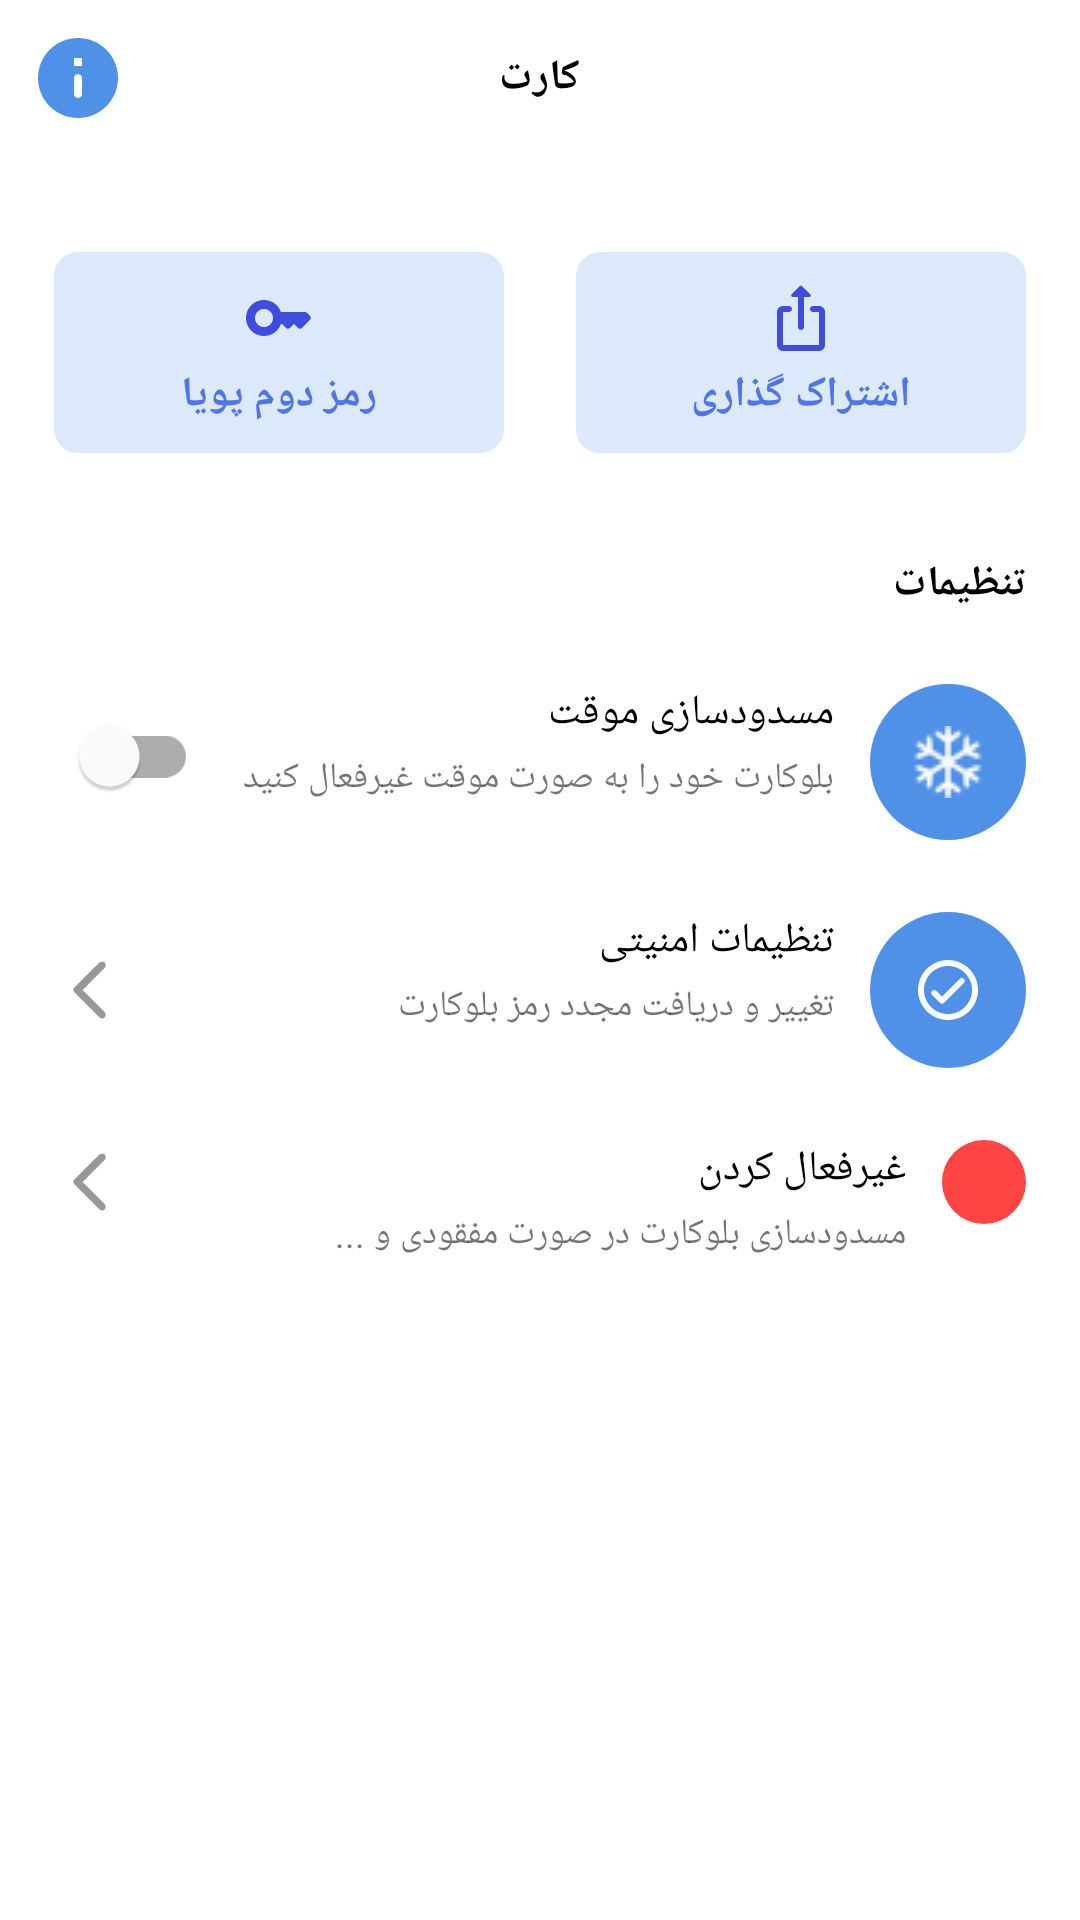

Layout XML and referenced resources for this Android screen:
<!-- AndroidManifest.xml: application theme Theme.BluApp -->
<!-- res/layout/fragment_card.xml -->
<?xml version="1.0" encoding="utf-8"?>
<RelativeLayout xmlns:android="http://schemas.android.com/apk/res/android"
    android:layout_width="match_parent"
    android:layout_height="match_parent">

    <TextView
        android:id="@+id/txt_card"
        android:layout_width="wrap_content"
        android:layout_height="wrap_content"
        android:layout_alignTop="@id/ic_info_card"
        android:layout_alignBottom="@id/ic_info_card"
        android:layout_centerHorizontal="true"
        android:gravity="center"
        android:text="کارت"
        android:textColor="@color/black"
        android:textStyle="bold" />

    <ImageView
        android:id="@+id/ic_info_card"
        android:layout_width="wrap_content"
        android:layout_height="wrap_content"
        android:layout_marginStart="10dp"
        android:layout_marginTop="10dp"
        android:src="@drawable/ic_info" />

    <LinearLayout
        android:id="@+id/layout_buttons_card"
        android:layout_width="match_parent"
        android:layout_height="wrap_content"
        android:layout_below="@id/txt_card"
        android:layout_marginTop="18dp">

        <RelativeLayout
            android:layout_width="0dp"
            android:layout_height="wrap_content"
            android:layout_marginStart="18dp"
            android:layout_marginTop="24dp"
            android:layout_marginEnd="12dp"
            android:layout_marginBottom="24dp"
            android:layout_weight="1"
            android:background="@drawable/bg_card"
            android:padding="10dp">

            <ImageView
                android:id="@+id/img_second_pass"
                android:layout_width="wrap_content"
                android:layout_height="wrap_content"
                android:layout_centerHorizontal="true"
                android:src="@drawable/ic_key_card" />

            <TextView
                android:id="@+id/txt_second_pass"
                android:layout_width="wrap_content"
                android:layout_height="wrap_content"
                android:layout_below="@id/img_second_pass"
                android:layout_centerHorizontal="true"
                android:layout_marginTop="4dp"
                android:text="رمز دوم پویا"
                android:textColor="@color/blue_700"
                android:textStyle="bold" />


        </RelativeLayout>

        <RelativeLayout
            android:layout_width="0dp"
            android:layout_height="wrap_content"
            android:layout_marginStart="12dp"
            android:layout_marginTop="24dp"
            android:layout_marginEnd="18dp"
            android:layout_marginBottom="24dp"
            android:layout_weight="1"
            android:background="@drawable/bg_card"
            android:padding="10dp">

            <ImageView
                android:id="@+id/img_card_share"
                android:layout_width="wrap_content"
                android:layout_height="wrap_content"
                android:layout_centerHorizontal="true"
                android:src="@drawable/ic_share_card" />

            <TextView
                android:id="@+id/txt_card_share"
                android:layout_width="wrap_content"
                android:layout_height="wrap_content"
                android:layout_below="@id/img_card_share"
                android:layout_centerHorizontal="true"
                android:layout_marginTop="4dp"
                android:text="اشتراک گذاری"
                android:textColor="@color/blue_700"
                android:textStyle="bold" />


        </RelativeLayout>

    </LinearLayout>

    <TextView
        android:id="@+id/txt_card_setting"
        android:layout_width="wrap_content"
        android:layout_height="wrap_content"
        android:layout_below="@id/layout_buttons_card"
        android:layout_alignParentEnd="true"
        android:layout_marginTop="10dp"
        android:layout_marginEnd="18dp"
        android:text="تنظیمات"
        android:textColor="@color/black"
        android:textStyle="bold" />

    <ImageView
        android:id="@+id/ic_card_snooze"
        android:layout_width="wrap_content"
        android:layout_height="wrap_content"
        android:layout_below="@id/txt_card_setting"
        android:layout_alignParentEnd="true"
        android:layout_marginTop="24dp"
        android:layout_marginEnd="18dp"
        android:background="@drawable/bg_setting_icon"
        android:padding="14dp"
        android:src="@drawable/ic_snow" />

    <TextView
        android:id="@+id/txt_card_snooze"
        android:layout_width="wrap_content"
        android:layout_height="wrap_content"
        android:layout_alignTop="@id/ic_card_snooze"
        android:layout_marginEnd="12dp"
        android:layout_toStartOf="@id/ic_card_snooze"
        android:text="مسدودسازی موقت"
        android:textColor="@color/black" />

    <TextView
        android:layout_width="wrap_content"
        android:layout_height="wrap_content"
        android:layout_below="@id/txt_card_snooze"
        android:layout_alignEnd="@id/txt_card_snooze"
        android:layout_marginTop="4dp"
        android:text="بلوکارت خود را به صورت موقت غیرفعال کنید"
        android:textSize="12sp" />

    <com.google.android.material.switchmaterial.SwitchMaterial
        android:id="@+id/switch_card_snooze"
        android:layout_width="wrap_content"
        android:layout_height="wrap_content"
        android:layout_alignTop="@id/txt_card_snooze"
        android:layout_marginStart="18dp" />

    <ImageView
        android:id="@+id/ic_card_check"
        android:layout_width="wrap_content"
        android:layout_height="wrap_content"
        android:layout_below="@id/ic_card_snooze"
        android:layout_alignParentEnd="true"
        android:layout_marginTop="24dp"
        android:layout_marginEnd="18dp"
        android:background="@drawable/bg_setting_icon"
        android:padding="14dp"
        android:src="@drawable/ic_check_card" />

    <TextView
        android:id="@+id/txt_card_check"
        android:layout_width="wrap_content"
        android:layout_height="wrap_content"
        android:layout_alignTop="@id/ic_card_check"
        android:layout_marginEnd="12dp"
        android:layout_toStartOf="@id/ic_card_check"
        android:text="تنظیمات امنیتی"
        android:textColor="@color/black" />

    <TextView
        android:layout_width="wrap_content"
        android:layout_height="wrap_content"
        android:layout_below="@id/txt_card_check"
        android:layout_alignEnd="@id/txt_card_check"
        android:layout_marginTop="4dp"
        android:text="تغییر و دریافت مجدد رمز بلوکارت"
        android:textSize="12sp" />

    <ImageView
        android:layout_width="wrap_content"
        android:layout_height="wrap_content"
        android:layout_alignTop="@id/txt_card_check"
        android:layout_alignBottom="@id/ic_card_check"
        android:layout_marginStart="18dp"
        android:src="@drawable/ic_arrow_setting" />

    <ImageView
        android:id="@+id/ic_card_block"
        android:layout_width="wrap_content"
        android:layout_height="wrap_content"
        android:layout_below="@id/ic_card_check"
        android:layout_alignParentEnd="true"
        android:layout_marginTop="24dp"
        android:layout_marginEnd="18dp"
        android:background="@drawable/bg_setting_icon"
        android:backgroundTint="@android:color/holo_red_light"
        android:padding="14dp"
        android:src="@drawable/ic_block_card" />

    <TextView
        android:id="@+id/txt_card_block"
        android:layout_width="wrap_content"
        android:layout_height="wrap_content"
        android:layout_alignTop="@id/ic_card_block"
        android:layout_marginEnd="12dp"
        android:layout_toStartOf="@id/ic_card_block"
        android:text="غیرفعال کردن"
        android:textColor="@color/black" />

    <TextView
        android:layout_width="wrap_content"
        android:layout_height="wrap_content"
        android:layout_below="@id/txt_card_block"
        android:layout_alignEnd="@id/txt_card_block"
        android:layout_marginTop="4dp"
        android:text="مسدودسازی بلوکارت در صورت مفقودی و ..."
        android:textSize="12sp" />

    <ImageView
        android:layout_width="wrap_content"
        android:layout_height="wrap_content"
        android:layout_alignTop="@id/ic_card_block"
        android:layout_alignBottom="@id/ic_card_block"
        android:layout_marginStart="18dp"
        android:src="@drawable/ic_arrow_setting" />
</RelativeLayout>
<!-- resources referenced by this layout -->
<resources>
  <color name="black">#FF000000</color>
  <color name="blue_700">#4F75E7</color>
  <!-- drawable bg_card (drawable) -->
  <?xml version="1.0" encoding="utf-8"?>
  <shape xmlns:android="http://schemas.android.com/apk/res/android"
      android:shape="rectangle">
  
      <solid android:color="#324F91E7"/>
      <corners android:radius="8dp"/>
  
  </shape>
  <!-- drawable bg_setting_icon (drawable) -->
  <?xml version="1.0" encoding="utf-8"?>
  <shape xmlns:android="http://schemas.android.com/apk/res/android"
      android:shape="oval">
  
      <solid android:color="@color/blue_200"/>
      <corners android:radius="18dp"/>
  </shape>
  <!-- drawable ic_arrow_setting (drawable) -->
  <vector android:height="24dp" android:tint="#B5303030"
      android:viewportHeight="24" android:viewportWidth="24"
      android:width="24dp" xmlns:android="http://schemas.android.com/apk/res/android">
      <path android:fillColor="#B5303030" android:pathData="M16.88,2.88L16.88,2.88c-0.49,-0.49 -1.28,-0.49 -1.77,0l-8.41,8.41c-0.39,0.39 -0.39,1.02 0,1.41l8.41,8.41c0.49,0.49 1.28,0.49 1.77,0l0,0c0.49,-0.49 0.49,-1.28 0,-1.77L9.54,12l7.35,-7.35C17.37,4.16 17.37,3.37 16.88,2.88z"/>
  </vector>
  <!-- drawable ic_check_card (drawable) -->
  <vector android:height="24dp" android:tint="#FAFAFA"
      android:viewportHeight="24" android:viewportWidth="24"
      android:width="24dp" xmlns:android="http://schemas.android.com/apk/res/android">
      <path android:fillColor="@android:color/white" android:pathData="M12,2C6.48,2 2,6.48 2,12s4.48,10 10,10 10,-4.48 10,-10S17.52,2 12,2zM12,20c-4.41,0 -8,-3.59 -8,-8s3.59,-8 8,-8 8,3.59 8,8 -3.59,8 -8,8zM15.88,8.29L10,14.17l-1.88,-1.88c-0.39,-0.39 -1.02,-0.39 -1.41,0 -0.39,0.39 -0.39,1.02 0,1.41l2.59,2.59c0.39,0.39 1.02,0.39 1.41,0L17.3,9.7c0.39,-0.39 0.39,-1.02 0,-1.41 -0.39,-0.39 -1.03,-0.39 -1.42,0z"/>
  </vector>
  <!-- drawable ic_info (drawable) -->
  <vector android:height="32dp" android:tint="#4f91e7"
      android:viewportHeight="24" android:viewportWidth="24"
      android:width="32dp" xmlns:android="http://schemas.android.com/apk/res/android">
      <path android:fillColor="@android:color/white" android:pathData="M12,2C6.48,2 2,6.48 2,12s4.48,10 10,10 10,-4.48 10,-10S17.52,2 12,2zM12,17c-0.55,0 -1,-0.45 -1,-1v-4c0,-0.55 0.45,-1 1,-1s1,0.45 1,1v4c0,0.55 -0.45,1 -1,1zM13,9h-2L11,7h2v2z"/>
  </vector>
  <!-- drawable ic_key_card (drawable) -->
  <vector android:height="24dp" android:tint="#3F4DDE"
      android:viewportHeight="24" android:viewportWidth="24"
      android:width="24dp" xmlns:android="http://schemas.android.com/apk/res/android">
      <path android:fillColor="@android:color/white" android:pathData="M20.59,10h-7.94C11.7,7.31 8.89,5.5 5.77,6.12c-2.29,0.46 -4.15,2.3 -4.63,4.58C0.32,14.58 3.26,18 7,18c2.61,0 4.83,-1.67 5.65,-4H13l1.29,1.29c0.39,0.39 1.02,0.39 1.41,0L17,14l1.29,1.29c0.39,0.39 1.03,0.39 1.42,0l2.59,-2.61c0.39,-0.39 0.39,-1.03 -0.01,-1.42l-0.99,-0.97C21.1,10.1 20.85,10 20.59,10zM7,15c-1.65,0 -3,-1.35 -3,-3c0,-1.65 1.35,-3 3,-3s3,1.35 3,3C10,13.65 8.65,15 7,15z"/>
  </vector>
  <style name="Theme.BluApp" parent="Theme.MaterialComponents.Light">
          
          <item name="colorPrimary">@color/blue_500</item>
          <item name="colorPrimaryVariant">@color/blue_700</item>
          <item name="colorOnPrimary">@color/white</item>
          
          <item name="colorSecondary">@color/teal_200</item>
          <item name="colorSecondaryVariant">@color/teal_700</item>
          <item name="colorOnSecondary">@color/black</item>
          
          <item name="android:statusBarColor" tools:targetApi="l">@color/white</item>
          
          <item name="fontFamily">@font/iransan_regular_farsi_num</item>
      </style>
  <color name="blue_200">#4f91e7</color>
  <color name="blue_500">#4F63E7</color>
  <color name="white">#FFFFFFFF</color>
  <color name="teal_200">#4f91e7</color>
  <color name="teal_700">#4F63E7</color>
</resources>
